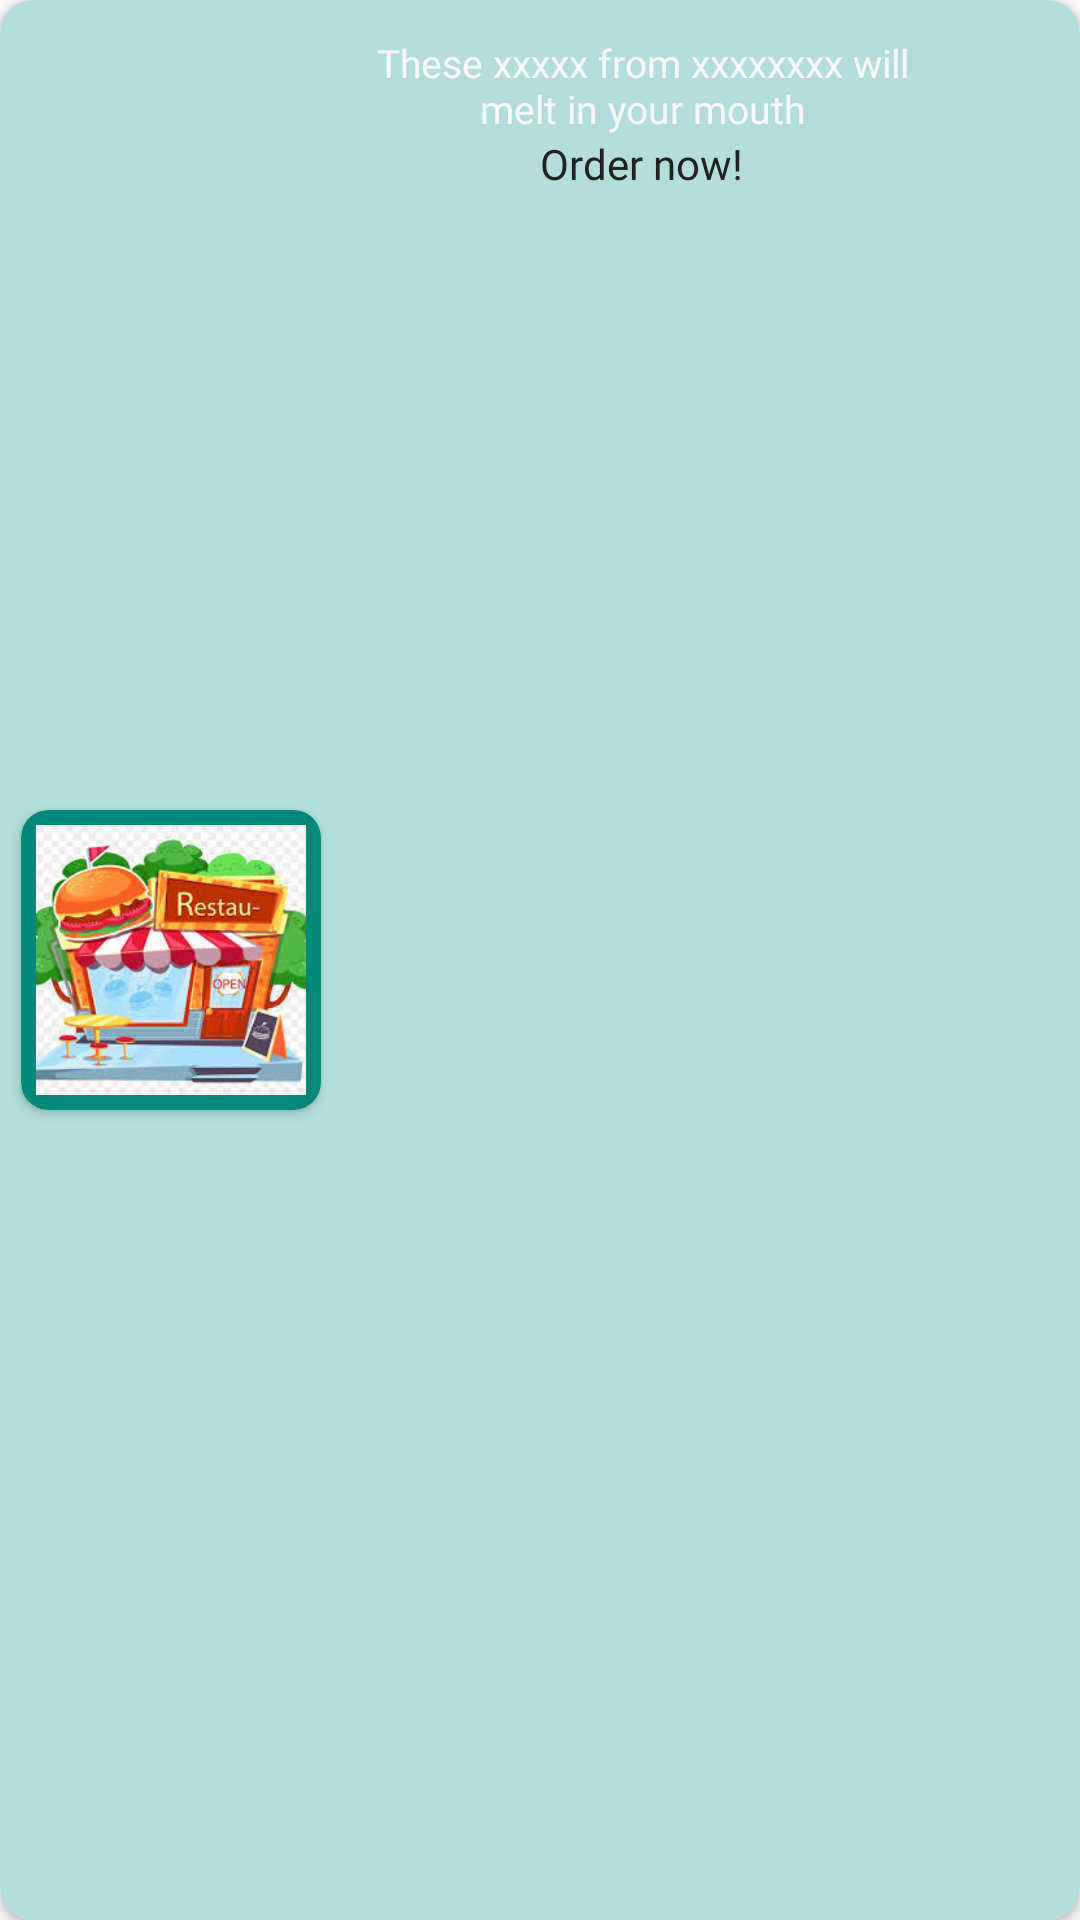

Reconstruct the res/layout file that produces this screen, plus the resources it refers to.
<!-- AndroidManifest.xml: application theme AppTheme -->
<!-- res/layout/home2_single_rowitem.xml -->
<?xml version="1.0" encoding="utf-8"?>
<RelativeLayout
    xmlns:android="http://schemas.android.com/apk/res/android"
    xmlns:app="http://schemas.android.com/apk/res-auto"
    android:layout_width="260dp"
    android:layout_height="140dp"
    android:id="@+id/home2rlayout"
    android:layout_margin="6dp"
    android:layout_centerHorizontal="true"
    app:cardPreventCornerOverlap="true">

    <androidx.cardview.widget.CardView
        android:layout_width="match_parent"
        android:layout_height="match_parent"
        app:cardCornerRadius="11dp">

        <RelativeLayout
            android:layout_width="match_parent"
            android:layout_height="match_parent"
            android:background="#b2dfdb">


            <androidx.cardview.widget.CardView
                android:id="@+id/cardviewhome2"
                android:layout_width="100dp"
                android:layout_height="100dp"
                app:cardCornerRadius="9dp"
                android:layout_margin="7dp"
                android:layout_centerVertical="true"
                app:cardBackgroundColor="@color/colorAccent"
                android:background="@color/colorAccent">

                <ImageView
                    android:id="@+id/homeimg"
                    android:layout_width="90dp"
                    android:layout_height="90dp"
                    android:src="@drawable/restaurant_default"
                    android:layout_centerInParent="true"
                    android:layout_gravity="center"
                    android:scaleType="centerCrop"/>

            </androidx.cardview.widget.CardView>

            <RelativeLayout
                android:id="@+id/favrlayout2"
                android:layout_width="200dp"
                android:layout_height="match_parent"
                android:layout_toRightOf="@id/cardviewhome2">

                <TextView
                    android:id="@+id/home2txt1"
                    android:layout_width="match_parent"
                    android:layout_height="wrap_content"
                    android:text="These xxxxx from xxxxxxxx will melt in your mouth"
                    android:layout_centerHorizontal="true"
                    android:textSize="13sp"
                    android:layout_marginTop="12dp"
                    android:textColor="@color/white"
                    android:fontFamily="@font/ubuntu_light"
                    android:textAlignment="center"/>

                <TextView
                    android:id="@+id/home2txt2"
                    android:layout_width="wrap_content"
                    android:layout_height="20dp"
                    android:text="Order now!"
                    android:layout_centerHorizontal="true"
                    android:textSize="14sp"
                    android:textColor="@color/black"
                    android:fontFamily="@font/ubuntu_light"
                    android:layout_below="@id/home2txt1"/>


            </RelativeLayout>

        </RelativeLayout>

    </androidx.cardview.widget.CardView>

</RelativeLayout>
<!-- resources referenced by this layout -->
<resources>
  <color name="black">#212121</color>
  <color name="colorAccent">#00897b</color>
  <color name="white">#fafafa</color>
  <!-- drawable restaurant_default: jpg bitmap (drawable, 15889 bytes) -->
  <style name="AppTheme" parent="Theme.AppCompat.Light.DarkActionBar">
          
          <item name="colorPrimary">@color/colorPrimary</item>
          <item name="colorPrimaryDark">@color/colorPrimaryDark</item>
          <item name="colorAccent">@color/colorAccent</item>
      </style>
  <color name="colorPrimary">#00695c</color>
  <color name="colorPrimaryDark">#212121</color>
</resources>
